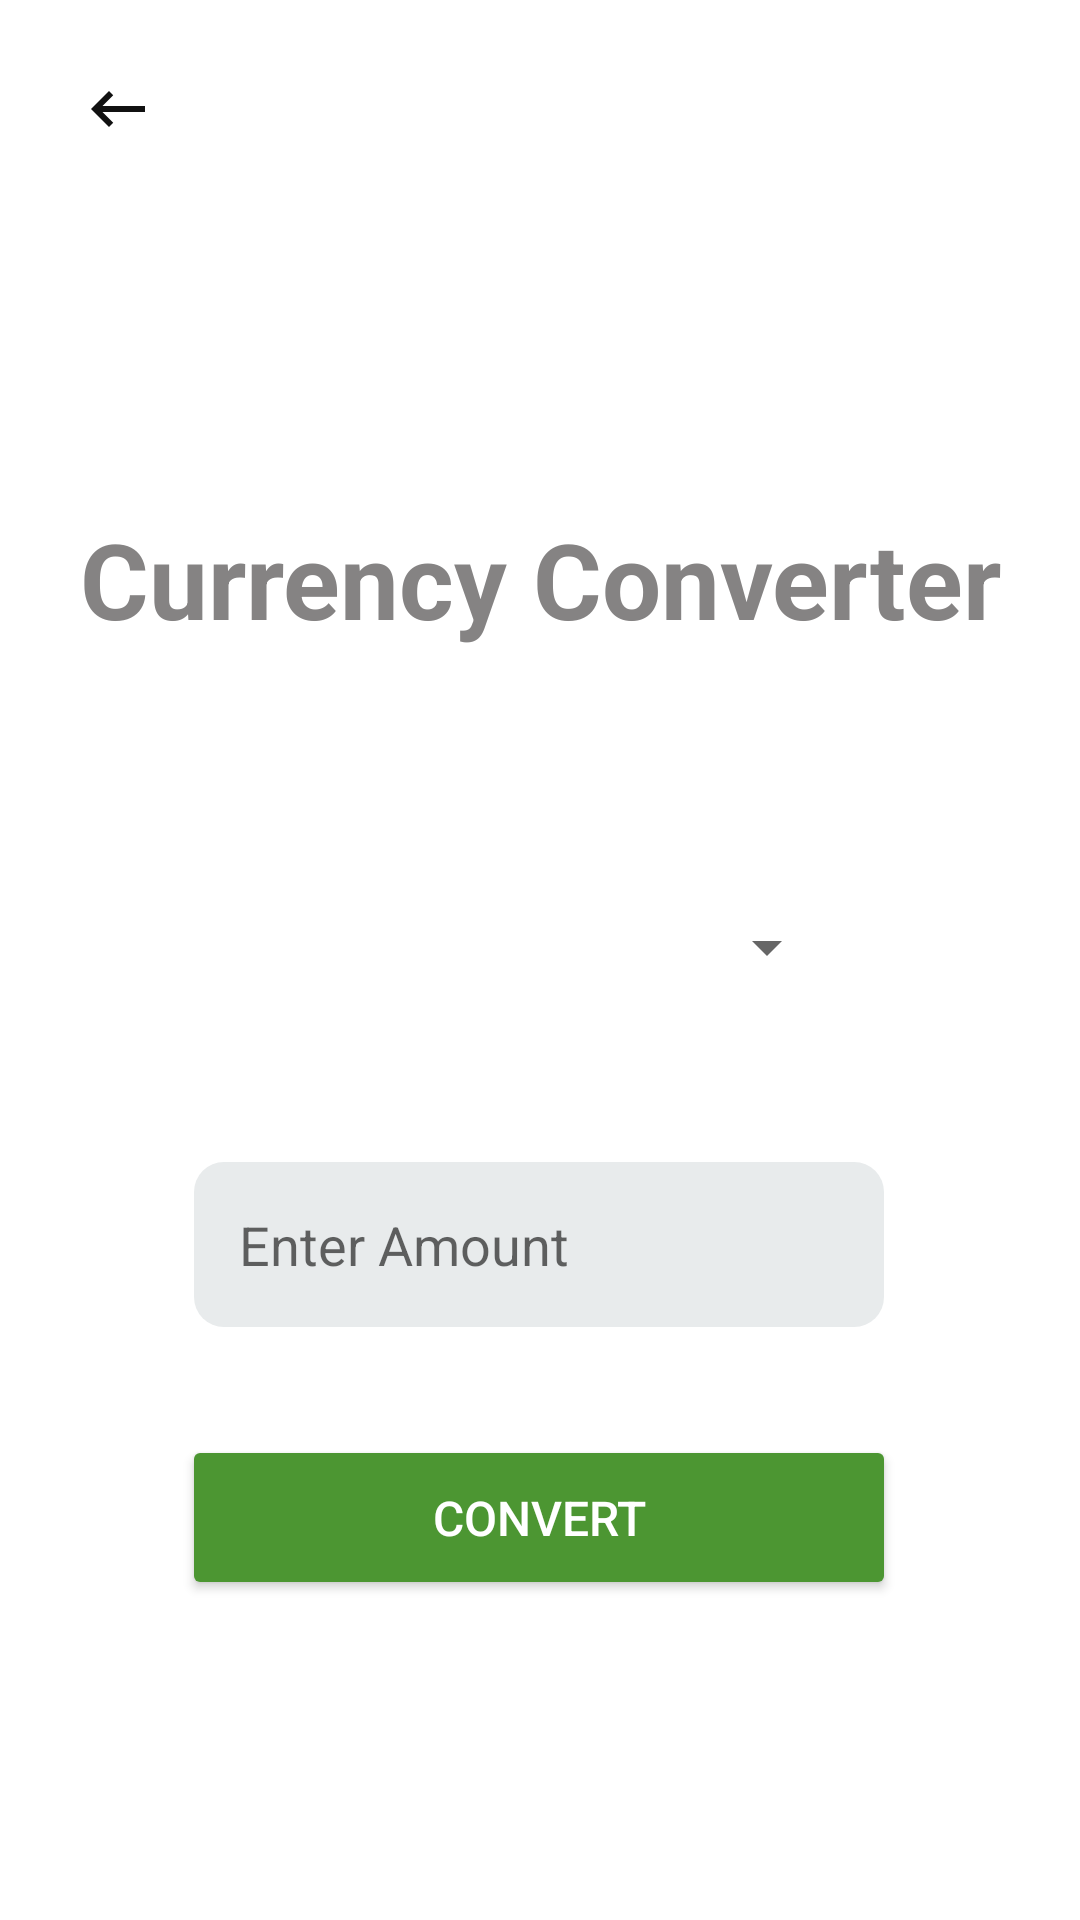

Reconstruct the res/layout file that produces this screen, plus the resources it refers to.
<!-- AndroidManifest.xml: application theme Theme.BankingApp -->
<!-- res/layout/activity_currency_convert.xml -->
<?xml version="1.0" encoding="utf-8"?>
<androidx.constraintlayout.widget.ConstraintLayout xmlns:android="http://schemas.android.com/apk/res/android"
    xmlns:app="http://schemas.android.com/apk/res-auto"
    xmlns:tools="http://schemas.android.com/tools"
    android:layout_width="match_parent"
    android:layout_height="match_parent"
    tools:context=".CurrencyConvert">

    
    <ImageView
        android:id="@+id/currencyBackButton"
        android:layout_width="wrap_content"
        android:layout_height="wrap_content"
        android:onClick="callCurrencyDashboard"
        android:padding="5dp"
        android:src="@drawable/ic_baseline_back"
        android:transitionName="transition_back_btn"
        app:layout_constraintBottom_toBottomOf="parent"
        app:layout_constraintEnd_toEndOf="parent"
        app:layout_constraintHorizontal_bias="0.068"
        app:layout_constraintStart_toStartOf="parent"
        app:layout_constraintTop_toTopOf="parent"
        app:layout_constraintVertical_bias="0.032"
        tools:ignore="MissingConstraints" />

    <TextView
        android:id="@+id/Tv"
        android:layout_width="wrap_content"
        android:layout_height="wrap_content"
        android:text="Currency Converter"
        android:textColor="@color/gray"
        android:textSize="35sp"
        android:textStyle="bold"
        app:layout_constraintBottom_toBottomOf="parent"
        app:layout_constraintHorizontal_bias="0.505"
        app:layout_constraintLeft_toLeftOf="parent"
        app:layout_constraintRight_toRightOf="parent"
        app:layout_constraintTop_toTopOf="parent"
        app:layout_constraintVertical_bias="0.286" />

    <Spinner
        android:id="@+id/spinner"
        android:layout_width="200dp"
        android:layout_height="55dp"
        android:layout_marginTop="72dp"
        app:layout_constraintEnd_toEndOf="parent"
        app:layout_constraintHorizontal_bias="0.497"
        app:layout_constraintStart_toStartOf="parent"
        app:layout_constraintTop_toBottomOf="@+id/Tv" />

    <EditText
        android:id="@+id/value_ET"
        android:layout_width="230dp"
        android:layout_height="55dp"
        android:layout_marginTop="44dp"
        android:background="@drawable/custom_edit_text"
        android:ems="10"
        android:hint="Enter Amount"
        android:inputType="number"
        android:paddingStart="15dp"
        app:layout_constraintEnd_toEndOf="parent"
        app:layout_constraintHorizontal_bias="0.497"
        app:layout_constraintStart_toStartOf="parent"
        app:layout_constraintTop_toBottomOf="@+id/spinner"/>

    <androidx.appcompat.widget.AppCompatButton
        android:id="@+id/convert_Btn"
        android:layout_width="238dp"
        android:layout_height="55dp"
        android:layout_marginTop="36dp"
        android:backgroundTint="@color/green"
        android:text="Convert"
        android:textColor="@color/white"
        android:textSize="16sp"
        app:cornerRadius="10dp"
        app:layout_constraintEnd_toEndOf="parent"
        app:layout_constraintHorizontal_bias="0.497"
        app:layout_constraintStart_toStartOf="parent"
        app:layout_constraintTop_toBottomOf="@+id/value_ET" />

    <TextView
        android:id="@+id/pkr"
        android:layout_width="wrap_content"
        android:layout_height="wrap_content"
        android:layout_marginBottom="180dp"
        android:text="PKR"
        android:textColor="@color/green"
        android:textSize="30sp"
        android:textStyle="bold"
        android:layout_marginTop="30dp"
        app:layout_constraintBottom_toBottomOf="parent"
        app:layout_constraintEnd_toEndOf="parent"
        app:layout_constraintStart_toStartOf="parent"
        app:layout_constraintTop_toBottomOf="@+id/convert_Btn" />

    
    <TextView
        android:id="@+id/converted_amount"
        android:layout_width="wrap_content"
        android:layout_height="wrap_content"
        android:layout_marginTop="16dp"
        android:text=""
        android:textSize="24sp"
        android:textColor="@color/black"
        app:layout_constraintTop_toBottomOf="@+id/pkr"
        app:layout_constraintStart_toStartOf="parent"
        app:layout_constraintEnd_toEndOf="parent" />

</androidx.constraintlayout.widget.ConstraintLayout>
<!-- resources referenced by this layout -->
<resources>
  <color name="black">#FF000000</color>
  <color name="gray">#858383</color>
  <color name="green">#4c9632</color>
  <color name="white">#FFFFFFFF</color>
  <!-- drawable custom_edit_text (drawable) -->
  <?xml version="1.0" encoding="utf-8"?>
  <shape android:shape="rectangle" xmlns:android="http://schemas.android.com/apk/res/android">
      <corners android:radius="10dp"/>
      <solid android:color="#E8EBEC"/>
  </shape>
  <!-- drawable ic_baseline_back (drawable) -->
  <vector android:height="24dp" android:tint="#111111"
      android:viewportHeight="24" android:viewportWidth="24"
      android:width="24dp" xmlns:android="http://schemas.android.com/apk/res/android">
      <path android:fillColor="@android:color/black" android:pathData="M21,11H6.83l3.58,-3.59L9,6l-6,6 6,6 1.41,-1.41L6.83,13H21z"/>
  </vector>
  <style name="Theme.BankingApp" parent="Theme.MaterialComponents.DayNight.NoActionBar">
          
          <item name="colorPrimary">#137335</item>
          <item name="colorPrimaryVariant">#245734</item>
          <item name="colorOnPrimary">@color/white</item>
          
          <item name="colorSecondary">#8bc032</item>
          <item name="colorSecondaryVariant">#78bc27</item>
          <item name="colorOnSecondary">@color/black</item>
          
          <item name="android:statusBarColor">#121212</item>
          
      </style>
</resources>
